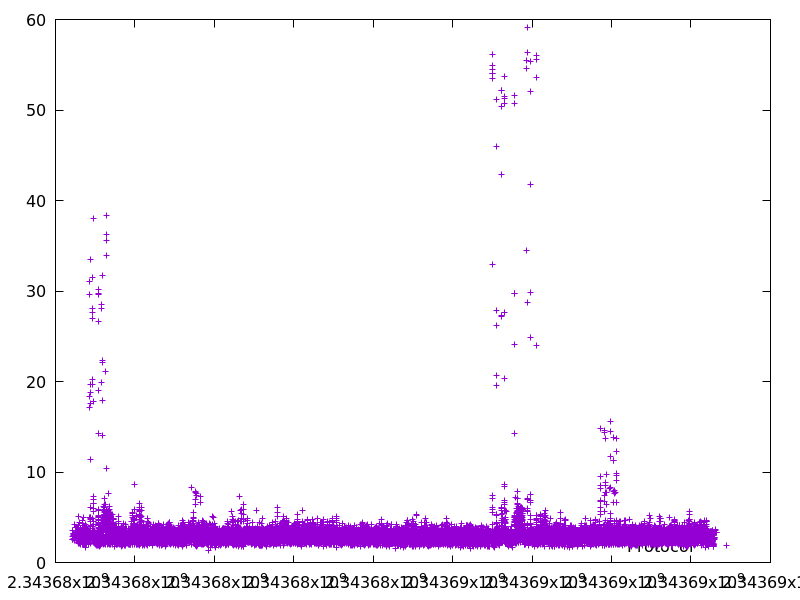

The data file committed next to this chart (first rows):
2343676424.761904, 2.5308729999999997
2343676429, 2.899
2343676431, 2.533
2343676439, 3.573
2343676442, 3.195
2343676445, 3.243
2343676448, 2.68
2343676453, 3.034
2343676463, 3.089
2343676477, 3.143
2343676480, 2.409
2343676485, 4.204
2343676488, 3.149
2343676498, 3.85
2343676509, 3.294
2343676518, 2.849
2343676525, 3.877
2343676532, 3.264
2343676537, 2.74
2343676540, 2.68
2343676543, 2.886
2343676548, 2.676
2343676554, 2.471
2343676556, 3.826
2343676557, 2.856
2343676558, 2.808
2343676559, 3.234
2343676560, 3.918
2343676563, 3.065
2343676563, 3.074
2343676563, 2.515
2343676563, 2.909
2343676563, 3.017
2343676565, 2.68
2343676566, 2.159
2343676567, 2.238
2343676568, 3.119
2343676568, 3.116
2343676569, 3.576
2343676570, 3.016
2343676570, 2.276
2343676573, 2.465
2343676576, 2.753
2343676577, 3.397
2343676577, 3.842
2343676578, 3.747
2343676579, 2.381
2343676579, 3.29
2343676580, 2.738
2343676581, 2.637
2343676582, 2.988
2343676584, 3.883
2343676585, 3.861
2343676586, 3.421
2343676586, 4.101
2343676587, 3.385
2343676588, 4.145
2343676589, 3.93
2343676589, 2.246
2343676589, 5.065
2343676589, 2.9
... 21,567 more rows
